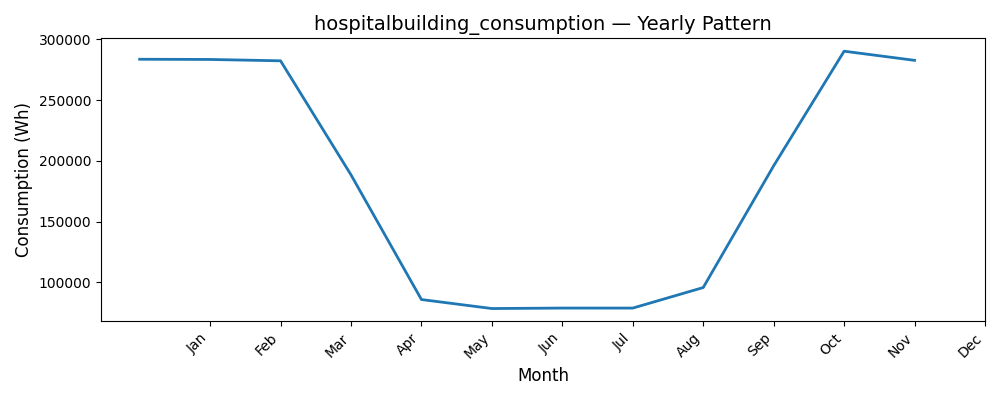

Data behind this chart, as committed beside it:
Date, Consumption (Wh)
1, 283666
2, 283499
3, 282384
4, 188512
5, 85863
6, 78451
7, 78835
8, 78825
9, 95731
10, 195954
11, 290298
12, 282775
